Run: headless pygame with SDL's dummy video driver; simulated clock (each Clock.tick advances the game by its frame time, no real sleeping); random seed 0; keys injected as events and as key.get_pressed() state; no mouse input.
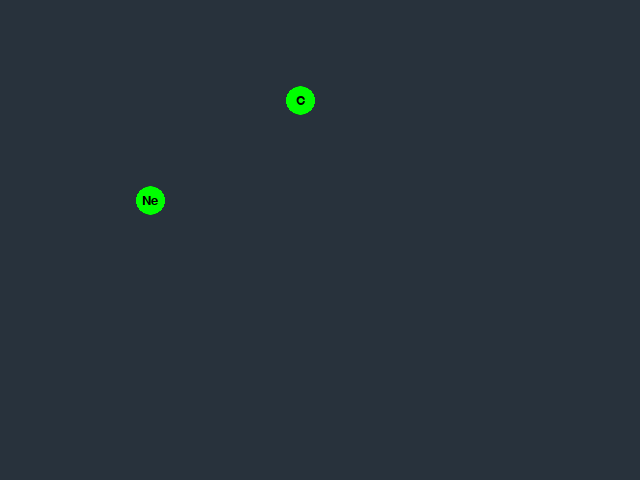
Frame 1 of 4 · flips 1–60 · no input
Frame 2 of 4 · flips 61–180 · tapped SPACE, RETURN · held RIGHT (→), D · screen unchanged from frame 1, image omitted
Frame 3 of 4 · flips 181–300 · held DOWN (↓), S · screen unchanged from frame 2, image omitted
Frame 4 of 4 · flips 301–420 · held LEFT (←), A, UP (↑), W · screen unchanged from frame 3, image omitted

The pygame program that drew these frames:

import pygame
import pygame.gfxdraw


pygame.init()

FONT = pygame.font.SysFont('Arial', 20)
FONT_COLOR = pygame.Color('black')

ATOM_IMG = pygame.Surface((30, 30), pygame.SRCALPHA)
pygame.gfxdraw.aacircle(ATOM_IMG, 15, 15, 14, (0, 255, 0))
pygame.gfxdraw.filled_circle(ATOM_IMG, 15, 15, 14, (0, 255, 0))


class Atom(pygame.sprite.Sprite):

    def __init__(self, pos, element):
        pygame.sprite.Sprite.__init__(self)
        # We have to make a copy of the image now, because
        # we're modifying it by blitting the text onto it.
        self.image = ATOM_IMG.copy()
        textsurface = FONT.render(element, True, FONT_COLOR)
        # To center the text, set the center of the textrect to
        # the center of the image rect.
        textrect = textsurface.get_rect(center=self.image.get_rect().center)
        self.image.blit(textsurface, textrect) 
        self.rect = self.image.get_rect(center=pos)


def main():
    screen = pygame.display.set_mode((640, 480))
    clock = pygame.time.Clock()
    all_sprites = pygame.sprite.Group(
        Atom((150, 200), 'Ne'), Atom((300, 100), 'C'))

    done = False

    while not done:
        for event in pygame.event.get():
            if event.type == pygame.QUIT:
                done = True

        all_sprites.update()
        screen.fill((40, 50, 60))
        all_sprites.draw(screen)

        pygame.display.flip()
        clock.tick(30)


if __name__ == '__main__':
    main()
    pygame.quit()
